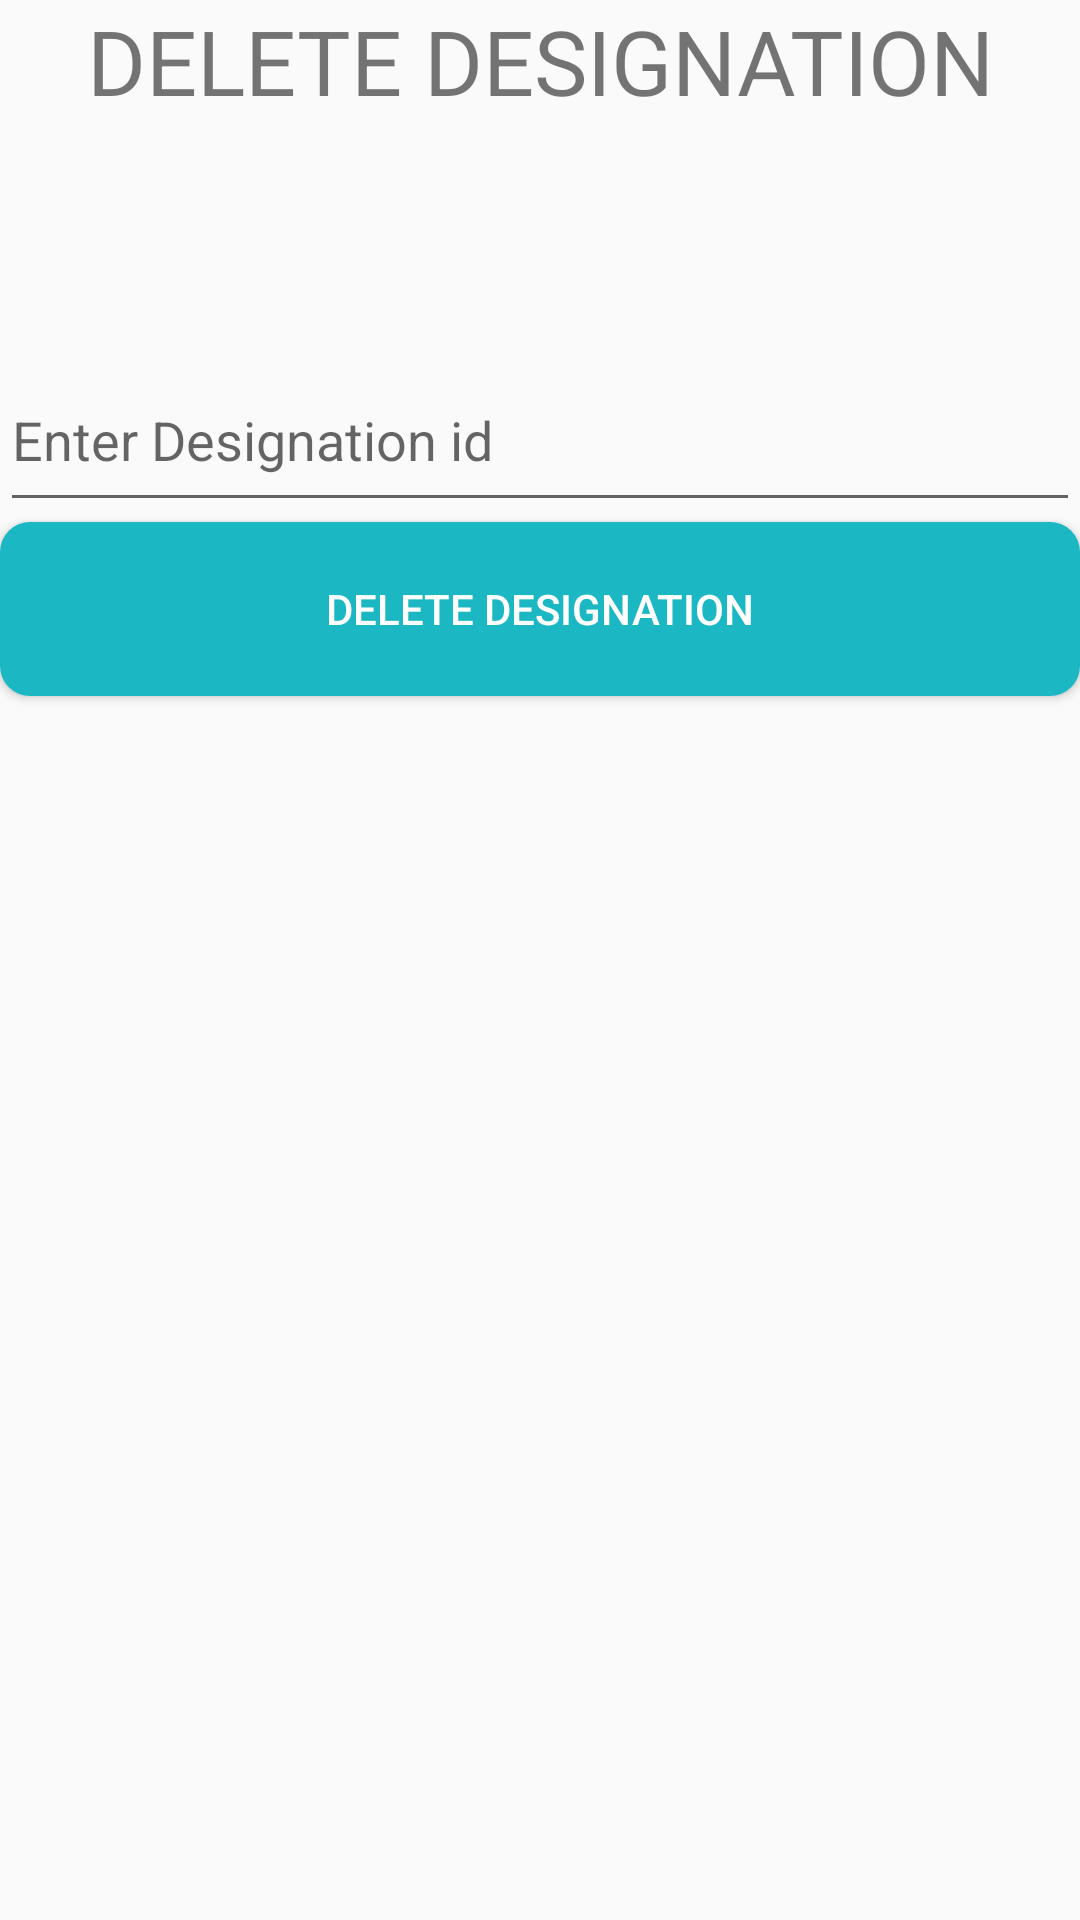

Layout XML and referenced resources for this Android screen:
<!-- AndroidManifest.xml: application theme AppTheme -->
<!-- res/layout/activity_delete_designation.xml -->
<?xml version="1.0" encoding="utf-8"?>
<RelativeLayout xmlns:android="http://schemas.android.com/apk/res/android"
    xmlns:app="http://schemas.android.com/apk/res-auto"
    xmlns:tools="http://schemas.android.com/tools"
    android:layout_width="match_parent"
    android:layout_height="match_parent"
    tools:context=".DeleteDesignation">
    <LinearLayout
        android:layout_width="match_parent"
        android:layout_height="match_parent"
        android:orientation="vertical">
        <TextView
            android:layout_width="match_parent"
            android:layout_height="0dp"
            android:layout_weight="1"
            android:textAlignment="center"
            android:textSize="30sp"
            android:text="DELETE DESIGNATION"/>
        <TextView
            android:layout_width="match_parent"
            android:layout_height="0dp"
            android:layout_weight="1"/>


        <EditText
            android:id="@+id/delete_designation_id"
            android:layout_width="match_parent"
            android:layout_height="0dp"
            android:layout_weight="1"
            android:hint="Enter Designation id"/>
        <Button
            android:theme="@style/AppTheme.Button"
            android:background="@drawable/button_background"
            android:id="@+id/delete_designation_button"
            android:onClick="deleteDesignation"
            android:layout_width="match_parent"
            android:layout_height="0dp"
            android:layout_weight="1"
            android:text="Delete designation"/>
        <TextView
            android:layout_width="match_parent"
            android:layout_height="0dp"
            android:layout_weight="1"/>
        <TextView
            android:layout_width="match_parent"
            android:layout_height="0dp"
            android:layout_weight="1"/>
        <TextView
            android:layout_width="match_parent"
            android:layout_height="0dp"
            android:layout_weight="1"/>
        <TextView
            android:layout_width="match_parent"
            android:layout_height="0dp"
            android:layout_weight="1"/>
        <TextView
            android:layout_width="match_parent"
            android:layout_height="0dp"
            android:layout_weight="1"/>
        <TextView
            android:layout_width="match_parent"
            android:layout_height="0dp"
            android:layout_weight="1"/>
        <TextView
            android:layout_width="match_parent"
            android:layout_height="0dp"
            android:layout_weight="1"/>
    </LinearLayout>

</RelativeLayout>
<!-- resources referenced by this layout -->
<resources>
  <!-- drawable button_background (drawable) -->
  <?xml version="1.0" encoding="utf-8"?>
  <shape xmlns:android="http://schemas.android.com/apk/res/android"
  
      android:shape="rectangle" android:padding="25dp">
  
      
  
      <solid android:color="#1bb7c2"/>
  
      <corners
  
          android:bottomRightRadius="10dp"
  
          android:bottomLeftRadius="10dp"
  
          android:topLeftRadius="10dp"
  
          android:topRightRadius="10dp"/>
  </shape>
  <style name="AppTheme.Button" parent="Widget.AppCompat.Button.Colored">
          <item name="colorButtonNormal">@color/colorPrimary</item>
          <item name="android:textColor">@color/White</item>
      </style>
  <style name="AppTheme" parent="Theme.AppCompat.Light.DarkActionBar">
          
          <item name="colorPrimary">@color/colorPrimary</item>
          <item name="colorPrimaryDark">@color/colorPrimaryDark</item>
          <item name="colorAccent">@color/colorAccent</item>
          <item name="windowActionBar">false</item>
          <item name="windowNoTitle">true</item>
      </style>
  <color name="colorPrimary">#1bb7c2</color>
  <color name="White">#FFFF</color>
  <color name="colorPrimaryDark">#1c8284</color>
  <color name="colorAccent">#FF4081</color>
</resources>
